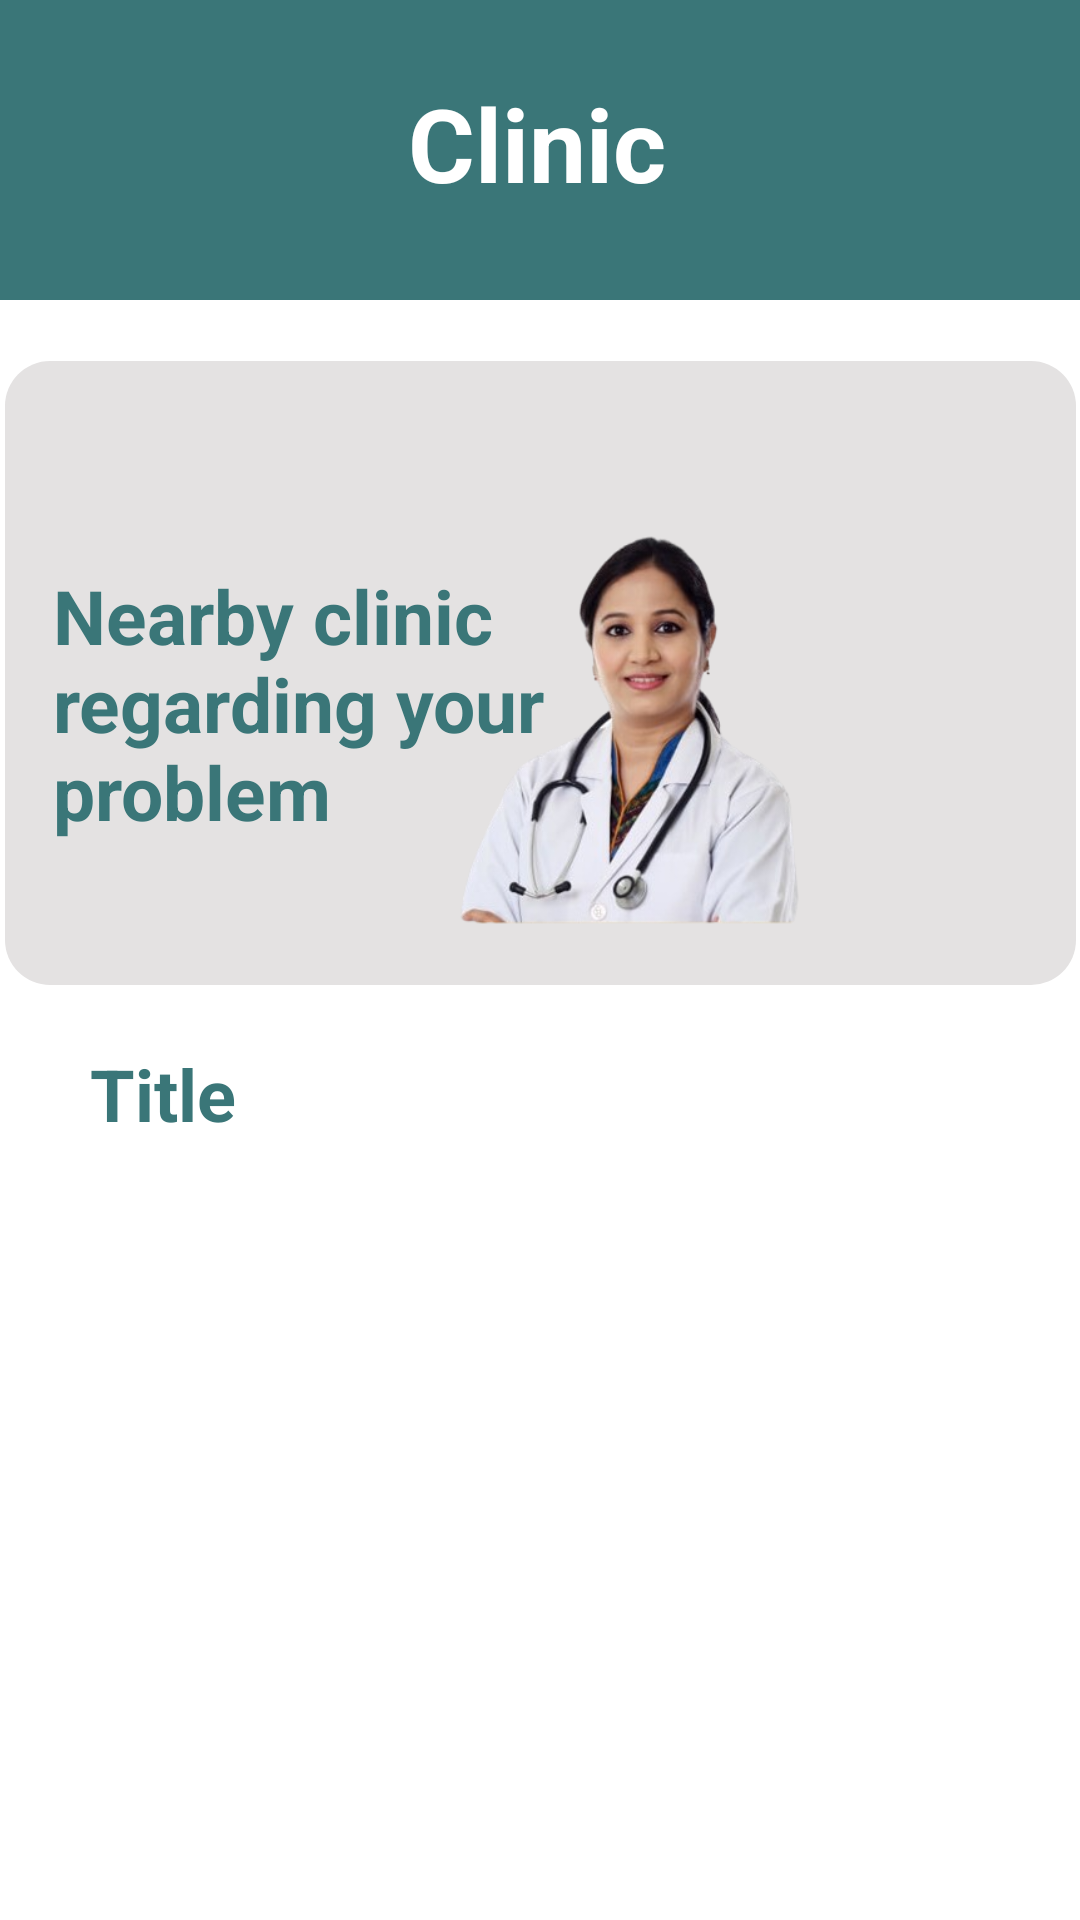

Android layout source for this screen:
<!-- AndroidManifest.xml: application theme Theme.Healthcareapp -->
<!-- res/layout/activity_cliniclist.xml -->
<?xml version="1.0" encoding="utf-8"?>
<androidx.constraintlayout.widget.ConstraintLayout
    xmlns:android="http://schemas.android.com/apk/res/android"
    xmlns:app="http://schemas.android.com/apk/res-auto"
    xmlns:tools="http://schemas.android.com/tools"
    android:id="@+id/main"
    android:layout_width="match_parent"
    android:layout_height="match_parent"
    android:background="@color/white"
    tools:context=".cliniclist">

    <View
        android:id="@+id/top_view"
        android:layout_width="match_parent"
        android:layout_height="100dp"
        android:background="@drawable/bg_view"
        />


    <TextView
        android:id="@+id/titleHome"
        android:layout_width="wrap_content"
        android:layout_height="wrap_content"
        android:text="Clinic"
        android:textColor="@color/white"
        android:textSize="34sp"
        android:textStyle="bold"
        android:layout_marginTop="25dp"
        app:layout_constraintEnd_toEndOf="parent"
        app:layout_constraintHorizontal_bias="0.496"
        app:layout_constraintStart_toStartOf="parent"
        app:layout_constraintTop_toTopOf="parent"
        app:layout_constraintVertical_bias="0.063" />


    <androidx.constraintlayout.widget.ConstraintLayout
        android:id="@+id/doctor_img"
        android:layout_width="357dp"
        android:layout_height="208dp"
        android:layout_marginTop="50dp"
        android:background="@drawable/top_image"
        app:layout_constraintEnd_toEndOf="parent"
        app:layout_constraintStart_toStartOf="parent"
        app:layout_constraintTop_toBottomOf="@+id/titleHome">


        <ImageView
            android:id="@+id/img"
            android:layout_width="330dp"
            android:layout_height="200dp"
            android:src="@drawable/plab"
            tools:layout_editor_absoluteX="-1dp"
            tools:layout_editor_absoluteY="0dp" />


        <TextView
            android:layout_width="186dp"
            android:layout_height="130dp"
            android:layout_marginStart="16dp"
            android:layout_marginTop="68dp"
            android:text="Nearby clinic regarding your problem"
            android:textColor="@color/green"
            android:textSize="25sp"
            android:textStyle="bold"
            app:layout_constraintStart_toStartOf="@+id/img"
            app:layout_constraintTop_toTopOf="@+id/img"
            tools:ignore="HardcodedText" />
    </androidx.constraintlayout.widget.ConstraintLayout>


    <TextView
        android:layout_width="wrap_content"
        android:layout_height="wrap_content"
        android:id="@+id/tvTitle"
        android:text="Title"
        android:textSize="24sp"
        android:textStyle="bold"
        android:textColor="@color/green"
        android:layout_marginTop="20dp"
        android:layout_marginStart="30dp"
        app:layout_constraintStart_toStartOf="parent"
        app:layout_constraintTop_toBottomOf="@+id/doctor_img"
        tools:ignore="HardcodedText" />


    <androidx.recyclerview.widget.RecyclerView
        android:layout_width="match_parent"
        android:layout_height="0dp"
        app:layout_constraintTop_toBottomOf="@+id/tvTitle"
        app:layout_constraintBottom_toBottomOf="parent"
        android:id="@+id/rvClinic"/>

</androidx.constraintlayout.widget.ConstraintLayout>
<!-- resources referenced by this layout -->
<resources>
  <color name="green">#3A7678</color>
  <color name="white">#FFFFFFFF</color>
  <!-- drawable bg_view (drawable) -->
  <?xml version="1.0" encoding="utf-8"?>
  <shape
      xmlns:android="http://schemas.android.com/apk/res/android"
      android:shape="rectangle">
  <solid android:color="@color/green"/>
  
  </shape>
  <!-- drawable plab: png bitmap (drawable, 110117 bytes) -->
  <!-- drawable top_image (drawable) -->
  <?xml version="1.0" encoding="utf-8"?>
  <selector
      xmlns:android="http://schemas.android.com/apk/res/android">
  <item>
      <shape android:shape="rectangle">
          <solid android:color="@color/grey"/>
          <corners android:radius="15dp"/>
      </shape>
  </item>
  </selector>
  <style name="Theme.Healthcareapp" parent="Base.Theme.Healthcareapp" />
  <color name="grey">#E4E2E2</color>
  <style name="Base.Theme.Healthcareapp" parent="Theme.Design.NoActionBar">
          
          
      </style>
</resources>
